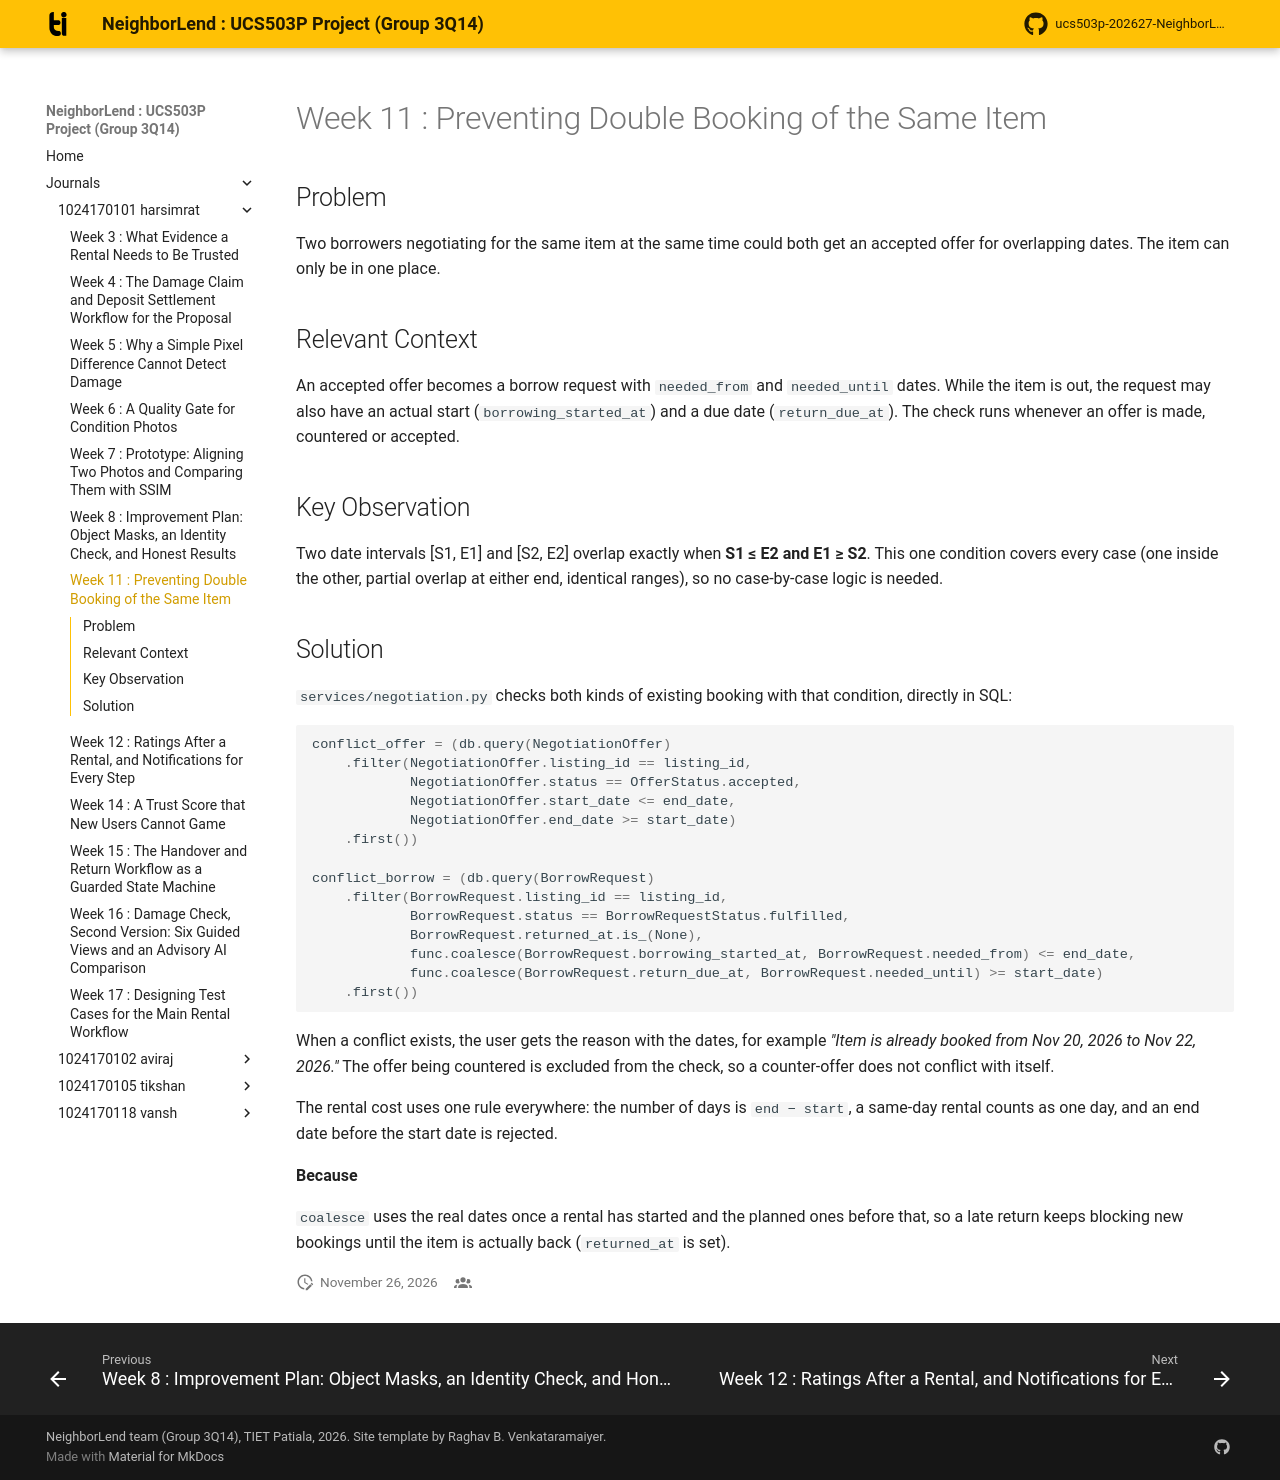

repository: aviraj1576/ucs503p-202627-NeighborLend-project · page: journals/1024170101-harsimrat/w11-booking-availability/index.html · generator: mkdocs

# Week 11 : Preventing Double Booking of the Same Item

## Problem

Two borrowers negotiating for the same item at the same time could both get
an accepted offer for overlapping dates. The item can only be in one place.

## Relevant Context

An accepted offer becomes a borrow request with `needed_from` and
`needed_until` dates. While the item is out, the request may also have an
actual start (`borrowing_started_at`) and a due date (`return_due_at`). The
check runs whenever an offer is made, countered or accepted.

## Key Observation

Two date intervals [S1, E1] and [S2, E2] overlap exactly when
**S1 ≤ E2 and E1 ≥ S2**. This one condition covers every case (one inside the
other, partial overlap at either end, identical ranges), so no case-by-case
logic is needed.

## Solution

`services/negotiation.py` checks both kinds of existing booking with that
condition, directly in SQL:

``` python
conflict_offer = (db.query(NegotiationOffer)
    .filter(NegotiationOffer.listing_id == listing_id,
            NegotiationOffer.status == OfferStatus.accepted,
            NegotiationOffer.start_date <= end_date,
            NegotiationOffer.end_date >= start_date)
    .first())

conflict_borrow = (db.query(BorrowRequest)
    .filter(BorrowRequest.listing_id == listing_id,
            BorrowRequest.status == BorrowRequestStatus.fulfilled,
            BorrowRequest.returned_at.is_(None),
            func.coalesce(BorrowRequest.borrowing_started_at, BorrowRequest.needed_from) <= end_date,
            func.coalesce(BorrowRequest.return_due_at, BorrowRequest.needed_until) >= start_date)
    .first())
```

When a conflict exists, the user gets the reason with the dates, for example
*"Item is already booked from Nov 20, 2026 to Nov 22, 2026."* The offer being
countered is excluded from the check, so a counter-offer does not conflict
with itself.

The rental cost uses one rule everywhere: the number of days is
`end − start`, a same-day rental counts as one day, and an end date before
the start date is rejected.

**Because**

`coalesce` uses the real dates once a rental has started and the planned ones
before that, so a late return keeps blocking new bookings until the item is
actually back (`returned_at` is set).
